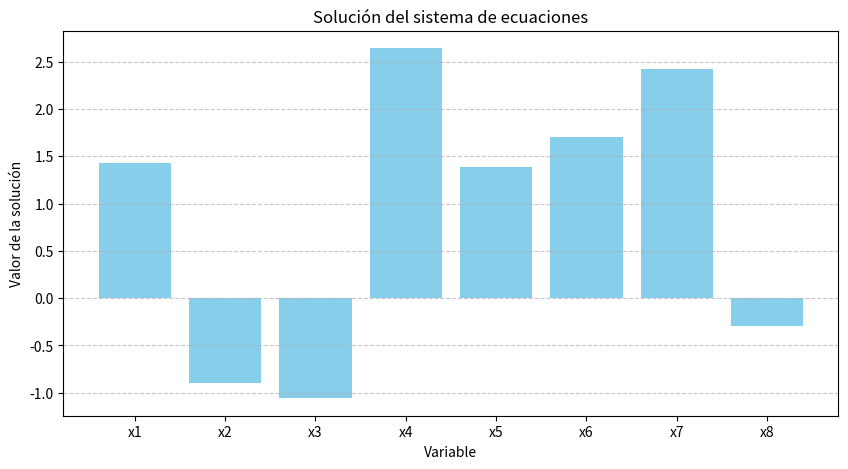
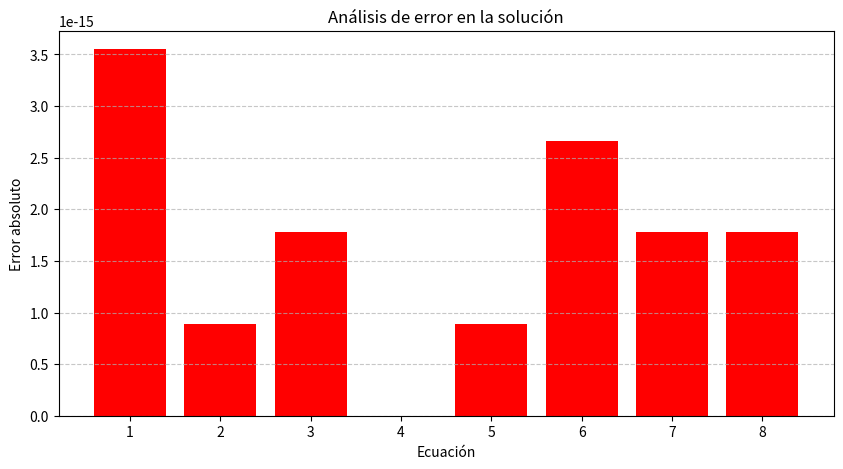

These figures' Python source, in order:
import numpy as np
import matplotlib.pyplot as plt

def gauss_jordan_pivot_determinante(A, b):
    """
    Resuelve un sistema de ecuaciones Ax = b mediante el método de Gauss-Jordan con pivoteo parcial
    e imprime el determinante de A para verificar si el sistema tiene solución única.
    """
    n = len(A)
    # Matriz aumentada
    Ab = np.hstack([A, b.reshape(-1, 1)]).astype(float)
    
    # Cálculo del determinante de A
    det_A = np.linalg.det(A)
    
    # Verificar si el sistema es determinado o indeterminado
    if np.isclose(det_A, 0):
        print(f"Determinante de A: {det_A:.5f}. El sistema es indeterminado o no tiene solución única.")
        return None
    
    print(f"Determinante de A: {det_A:.5f}. El sistema tiene solución única.")
    
    # Aplicación del método de Gauss-Jordan con pivoteo
    for i in range(n):
        # Pivoteo parcial
        max_row = np.argmax(abs(Ab[i:, i])) + i
        if i != max_row:
            Ab[[i, max_row]] = Ab[[max_row, i]]

        # Normalización de la fila pivote
        Ab[i] = Ab[i] / Ab[i, i]

        # Eliminación en otras filas
        for j in range(n):
            if i != j:
                Ab[j] -= Ab[j, i] * Ab[i]

    # Extraer la solución
    x = Ab[:, -1]
    return x

# Definir el sistema de ecuaciones
A = np.array([[2, 3, -1, 4, -2, 5, -3, 1],
              [-3, 2, 4, -1, -2, -2, 5, -7],
              [4, -1, -2, 3, 2, -3, -2, 5],
              [-1, 5, -2, 3, 4, -1, -2, -3],
              [3, 2, 5, -3, 4, 2, -3, -7],
              [-2, -4, -3, 4, 5, -2, -4, 8],
              [5, -1, 2, -3, -4, 5, -2, -3],
              [1, -3, -2, -2, 5, -1, 2, 7]])

b = np.array([10, -5, 8, 4, -7, 6, -3, 9])

# Resolver el sistema
solucion = gauss_jordan_pivot_determinante(A, b)

# Imprimir la solución si existe
if solucion is not None:
    print("Solución del sistema:")
    for i, val in enumerate(solucion):
        print(f"x{i+1} = {val:.5f}")
    
    # Gráfica de los valores de la solución
    plt.figure(figsize=(10, 5))
    plt.bar(range(1, len(solucion) + 1), solucion, color='skyblue')
    plt.xlabel("Variable")
    plt.ylabel("Valor de la solución")
    plt.title("Solución del sistema de ecuaciones")
    plt.xticks(range(1, len(solucion) + 1), [f"x{i+1}" for i in range(len(solucion))])
    plt.grid(axis='y', linestyle='--', alpha=0.7)
    plt.show()
    
    # Análisis del error
    error = np.abs(np.dot(A, solucion) - b)
    print("Errores absolutos por ecuación:")
    for i, err in enumerate(error):
        print(f"Ecuación {i+1}: {err:.5f}")
    
    plt.figure(figsize=(10, 5))
    plt.bar(range(1, len(error) + 1), error, color='red')
    plt.xlabel("Ecuación")
    plt.ylabel("Error absoluto")
    plt.title("Análisis de error en la solución")
    plt.xticks(range(1, len(error) + 1))
    plt.grid(axis='y', linestyle='--', alpha=0.7)
    plt.show()